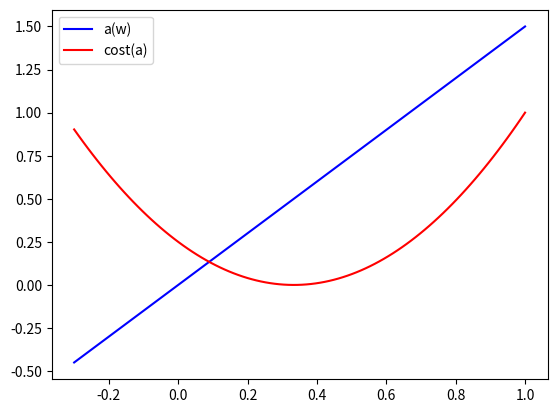

Here is the Python script that generated this plot:
import numpy as np
import matplotlib.pyplot as plt


def a(w: float) -> float:
    return 1.5 * w


def cost(a: float) -> float:
    return (a - 0.5) ** 2

if __name__ == '__main__':
    x = np.linspace(-0.3, 1.0, 100)
    a = a(x)
    c = cost(a)
    plt.plot(x, a, 'b', label='a(w)')
    plt.plot(x, c, 'r', label='cost(a)')
    plt.legend()
    plt.show()



